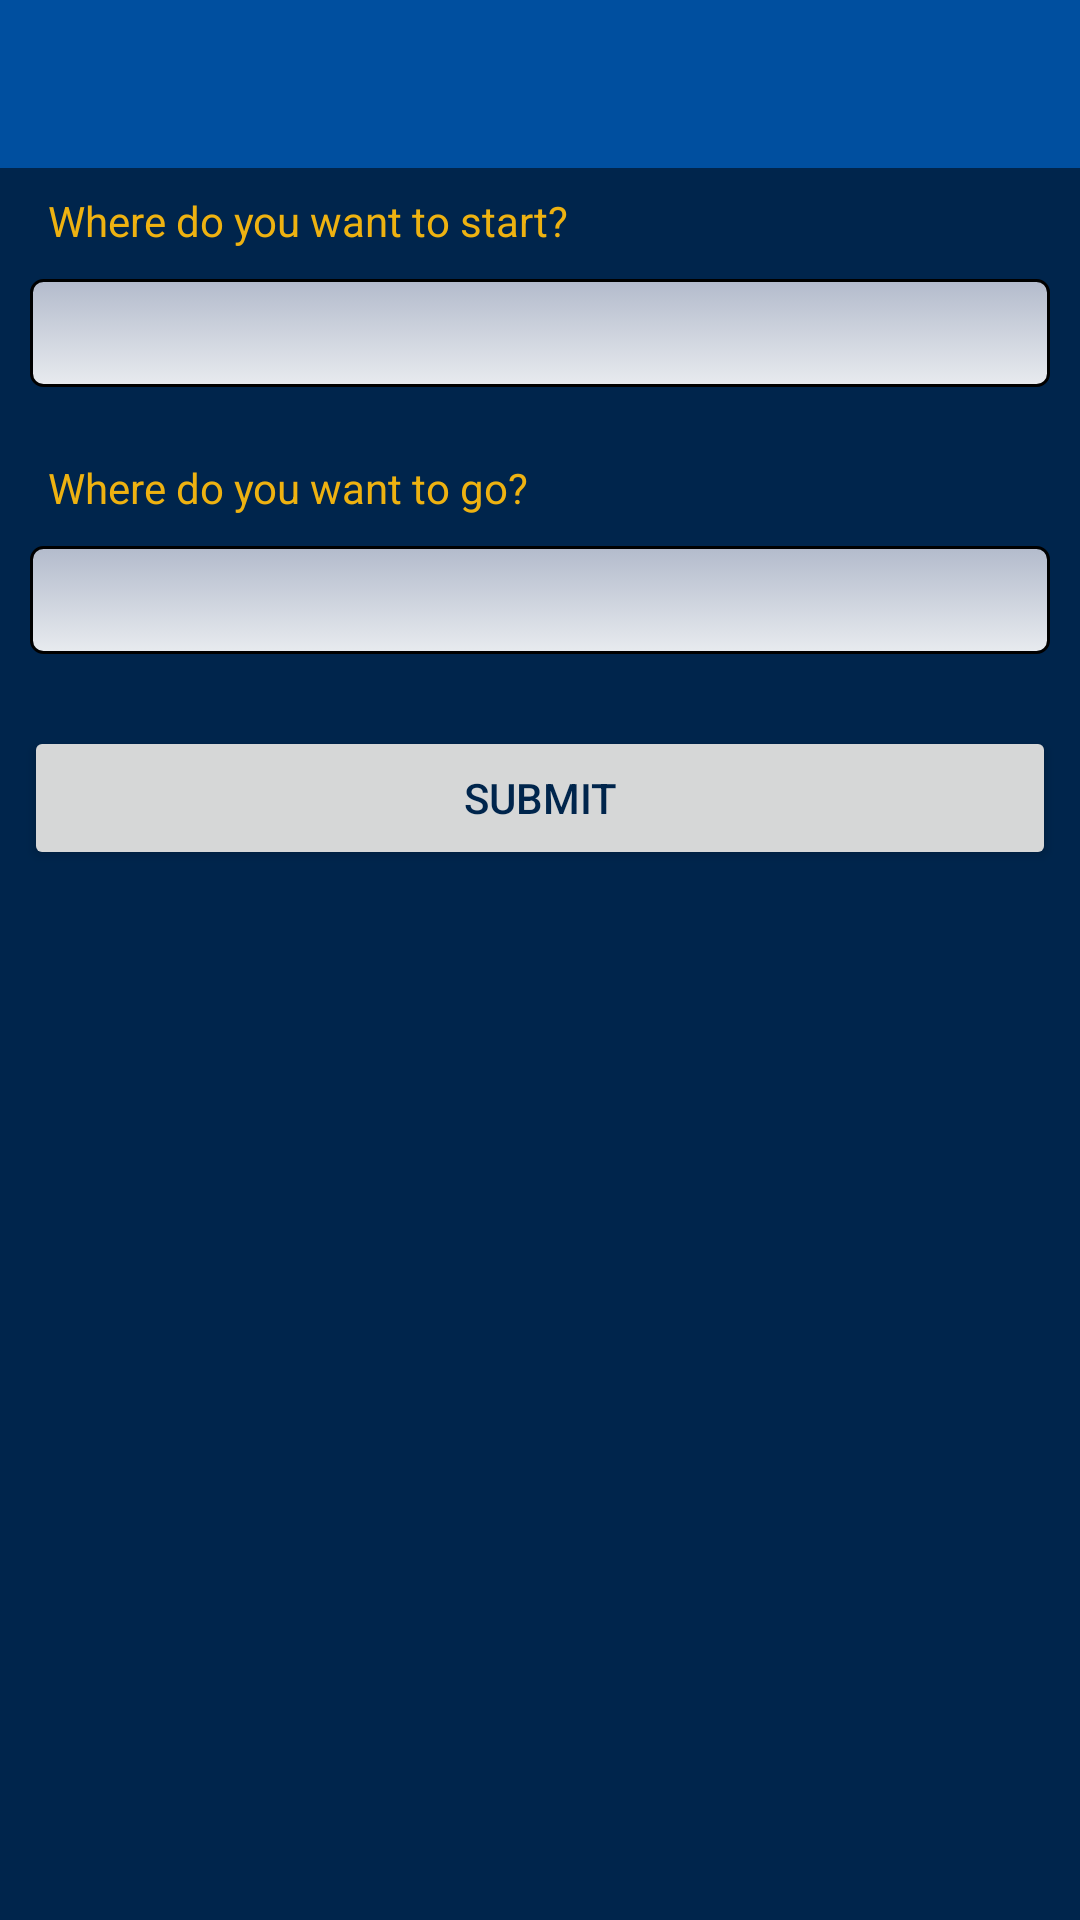

Layout XML and referenced resources for this Android screen:
<!-- AndroidManifest.xml: application theme AppTheme -->
<!-- res/layout/example.xml -->
<?xml version="1.0" encoding="utf-8"?>
<android.support.constraint.ConstraintLayout
    xmlns:android="http://schemas.android.com/apk/res/android"
    xmlns:app="http://schemas.android.com/apk/res-auto"
    xmlns:tools="http://schemas.android.com/tools"
    android:layout_width="match_parent"
    android:layout_height="match_parent"
    android:background="#00254c">

    <Spinner
        android:id="@+id/spinner_origin_loc"
        style="@style/spinner_style"
        android:layout_width="0dp"
        android:layout_height="36dp"
        android:layout_marginLeft="16dp"
        android:layout_marginRight="16dp"
        android:layout_marginStart="16dp"
        android:layout_marginTop="16dp"
        app:layout_constraintLeft_toLeftOf="parent"
        app:layout_constraintRight_toRightOf="parent"
        app:layout_constraintTop_toBottomOf="@+id/textView2"></Spinner>

    <Spinner
        android:id="@+id/spinner_dest_loc"
        style="@style/spinner_style"
        android:layout_width="0dp"
        android:layout_height="36dp"
        android:layout_marginLeft="16dp"
        android:layout_marginRight="16dp"
        android:layout_marginStart="16dp"
        android:layout_marginTop="16dp"
        app:layout_constraintLeft_toLeftOf="parent"
        app:layout_constraintRight_toRightOf="parent"
        app:layout_constraintTop_toBottomOf="@+id/textView3"></Spinner>

    <Button
        android:id="@+id/but_submit_loc"
        android:layout_width="0dp"
        android:layout_height="wrap_content"
        android:layout_marginLeft="8dp"
        android:layout_marginRight="8dp"
        android:layout_marginTop="24dp"
        android:onClick="submitLocations"
        android:text="@string/button_submit_Locs"
        app:layout_constraintLeft_toLeftOf="parent"
        app:layout_constraintRight_toRightOf="parent"
        app:layout_constraintTop_toBottomOf="@+id/spinner_dest_loc"
        android:textColor="#00254c"
        android:layout_marginStart="8dp"
        android:layout_marginEnd="8dp"
        app:layout_constraintHorizontal_bias="0.0" />

    <TextView
        android:id="@+id/textView2"
        android:layout_width="0dp"
        android:layout_height="wrap_content"
        android:layout_marginLeft="16dp"
        android:layout_marginStart="16dp"
        android:layout_marginTop="64dp"
        android:text="@string/txtbox_origin_spinner"
        android:textColor="#eeb211"
        app:layout_constraintLeft_toLeftOf="parent"
        app:layout_constraintTop_toTopOf="parent" />

    <TextView
        android:id="@+id/textView3"
        android:layout_width="0dp"
        android:layout_height="wrap_content"
        android:layout_marginLeft="16dp"
        android:layout_marginStart="16dp"
        android:layout_marginTop="24dp"
        android:text="@string/txtbox_dest_spinner"
        android:textColor="#eeb211"
        app:layout_constraintLeft_toLeftOf="parent"
        app:layout_constraintTop_toBottomOf="@+id/spinner_origin_loc" />

    <android.support.v7.widget.Toolbar
        android:id="@+id/locPic_toolBar"
        android:layout_width="0dp"
        android:layout_height="wrap_content"
        android:background="#004f9f"
        android:minHeight="?attr/actionBarSize"
        android:layout_marginLeft="0dp"
        app:layout_constraintLeft_toLeftOf="parent"
        app:layout_constraintTop_toTopOf="parent"
        android:layout_marginTop="0dp"
        android:layout_marginRight="0dp"
        app:layout_constraintRight_toRightOf="parent"
        />

</android.support.constraint.ConstraintLayout>
<!-- resources referenced by this layout -->
<resources>
  <string name="button_submit_Locs">Submit</string>
  <string name="txtbox_dest_spinner">Where do you want to go?</string>
  <string name="txtbox_origin_spinner">Where do you want to start?</string>
  <style name="spinner_style">
          <item name="android:layout_width">match_parent</item>
          <item name="android:layout_height">wrap_content</item>
          <item name="android:background">@drawable/gradient_spinner</item>
          <item name="android:layout_margin">10dp</item>
          <item name="android:paddingLeft">8dp</item>
          <item name="android:paddingRight">20dp</item>
          <item name="android:paddingTop">5dp</item>
          <item name="android:paddingBottom">5dp</item>
          <item name="android:popupBackground">#DFFFFFFF</item>
      </style>
  <style name="AppTheme" parent="Theme.AppCompat.Light.DarkActionBar">
          
          <item name="colorPrimary">@color/colorPrimary</item>
          <item name="colorPrimaryDark">@color/colorPrimaryDark</item>
          <item name="colorAccent">@color/colorAccent</item>
      </style>
  <!-- drawable gradient_spinner (drawable) -->
  <?xml version="1.0" encoding="utf-8"?>
  <selector xmlns:android="http://schemas.android.com/apk/res/android">
  
      <item><layer-list>
          <item><shape>
              <gradient android:angle="90" android:endColor="#B3BBCC" android:startColor="#E8EBEF" android:type="linear" />
  
              <stroke android:width="1dp" android:color="#000000" />
  
              <corners android:radius="4dp" />
  
              <padding android:bottom="3dp" android:left="3dp" android:right="3dp" android:top="3dp" />
          </shape></item>
          
          
      </layer-list></item>
  
  </selector>
  <color name="colorPrimary">#004f9f</color>
  <color name="colorPrimaryDark">#00254c</color>
  <color name="colorAccent">#FF4081</color>
</resources>
